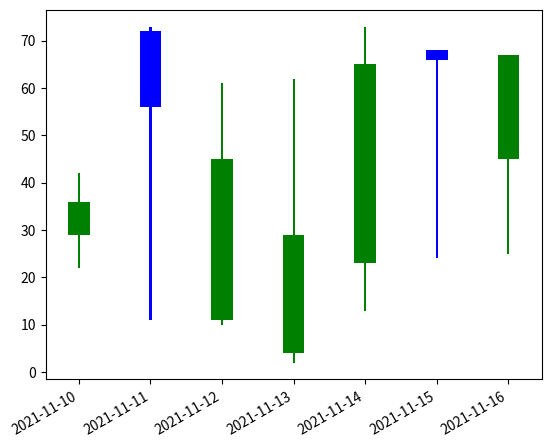

Here is the Python script that generated this plot:
import pandas as pd 
import matplotlib.pyplot as plt 

# DataFrame to represent opening , closing, high 
# and low prices of a stock for a week 
stock_prices = pd.DataFrame({'open': [36, 56, 45, 29, 65, 66, 67], 
							'close': [29, 72, 11, 4, 23, 68, 45], 
							'high': [42, 73, 61, 62, 73, 56, 55], 
							'low': [22, 11, 10, 2, 13, 24, 25]}, 
							index=pd.date_range( 
							"2021-11-10", periods=7, freq="d")) 


plt.figure() 

# "up" dataframe will store the stock_prices 
# when the closing stock price is greater 
# than or equal to the opening stock prices 
up = stock_prices[stock_prices.close >= stock_prices.open] 

# "down" dataframe will store the stock_prices 
# when the closing stock price is 
# lesser than the opening stock prices 
down = stock_prices[stock_prices.close < stock_prices.open] 

# When the stock prices have decreased, then it 
# will be represented by blue color candlestick 
col1 = 'blue'

# When the stock prices have increased, then it 
# will be represented by green color candlestick 
col2 = 'green'

# Setting width of candlestick elements 
width = .3
width2 = .03

# Plotting up prices of the stock 
plt.bar(up.index, up.close-up.open, width, bottom=up.open, color=col1) 
plt.bar(up.index, up.high-up.close, width2, bottom=up.close, color=col1) 
plt.bar(up.index, up.low-up.open, width2, bottom=up.open, color=col1) 

# Plotting down prices of the stock 
plt.bar(down.index, down.close-down.open, width, bottom=down.open, color=col2) 
plt.bar(down.index, down.high-down.open, width2, bottom=down.open, color=col2) 
plt.bar(down.index, down.low-down.close, width2, bottom=down.close, color=col2) 

# rotating the x-axis tick labels at 30degree 
# towards right 
plt.xticks(rotation=30, ha='right') 

# displaying candlestick chart of stock data 
# of a week 
plt.show() 
